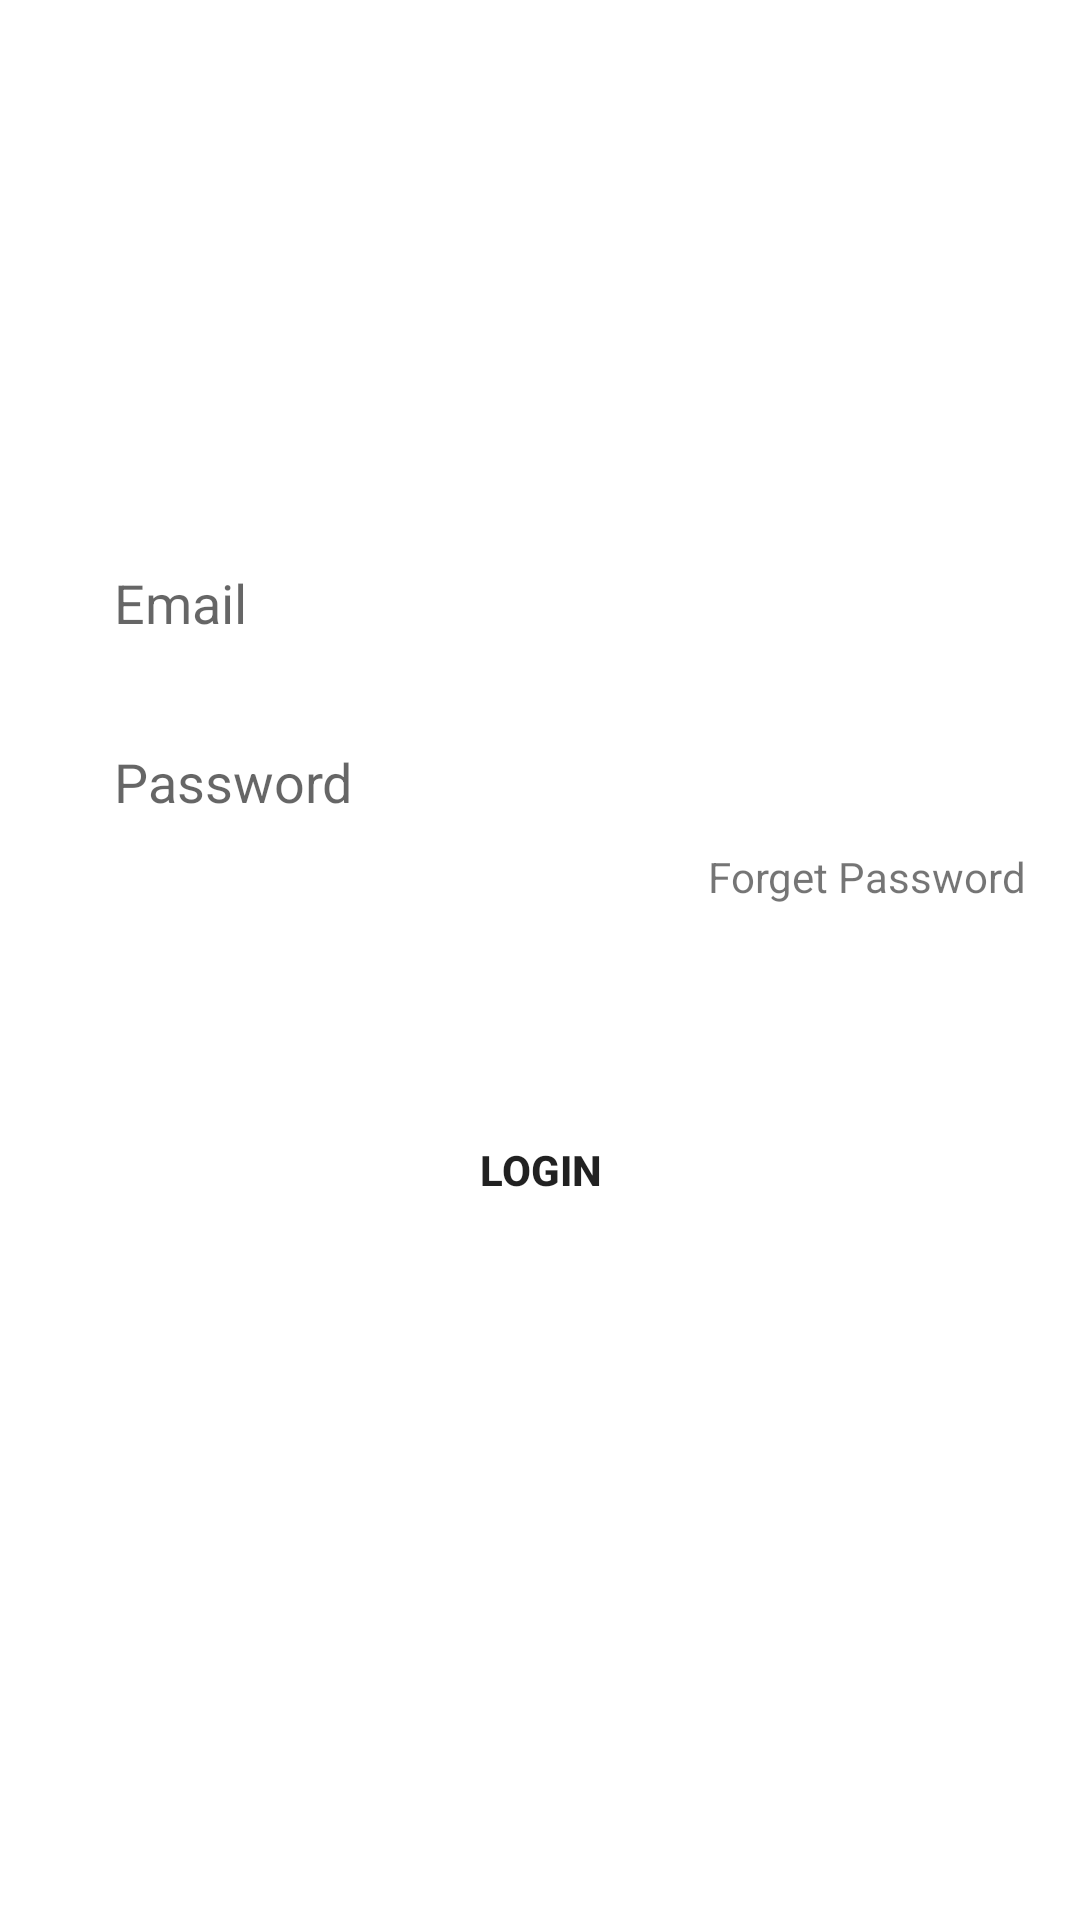

Write the Android layout XML for this screen, with the resource values it uses.
<!-- AndroidManifest.xml: application theme Theme.FinalMyPhrasalVerbsProject -->
<!-- res/layout/login_tab_fragment.xml -->
<?xml version="1.0" encoding="utf-8"?>
<androidx.constraintlayout.widget.ConstraintLayout xmlns:android="http://schemas.android.com/apk/res/android"
    xmlns:app="http://schemas.android.com/apk/res-auto"
    xmlns:tools="http://schemas.android.com/tools"
    android:layout_width="match_parent"
    android:layout_height="match_parent">

    <EditText
        android:id="@+id/id_email"
        android:layout_width="0dp"
        android:layout_height="wrap_content"
        android:background="@drawable/edit_text_bg"
        app:layout_constraintBottom_toBottomOf="parent"
        app:layout_constraintEnd_toEndOf="parent"
        app:layout_constraintStart_toStartOf="parent"
        app:layout_constraintTop_toTopOf="parent"
        app:layout_constraintWidth_percent=".9"
        app:layout_constraintVertical_bias=".3"
        app:layout_constraintHorizontal_bias=".5"
        android:hint="@string/email"
        android:paddingStart="20dp"
        android:paddingBottom="10dp"
        android:paddingTop="10dp"
        tools:ignore="MissingConstraints,RtlSymmetry" />

    <EditText
        android:id="@+id/id_password"
        android:layout_width="0dp"
        android:layout_height="wrap_content"
        android:background="@drawable/edit_text_bg"
        app:layout_constraintBottom_toBottomOf="parent"
        app:layout_constraintEnd_toEndOf="parent"
        app:layout_constraintStart_toStartOf="parent"
        app:layout_constraintTop_toTopOf="parent"
        app:layout_constraintWidth_percent=".9"
        app:layout_constraintVertical_bias=".4"
        app:layout_constraintHorizontal_bias=".5"
        android:hint="@string/password"
        android:paddingStart="20dp"
        android:paddingBottom="10dp"
        android:paddingTop="10dp"
        tools:ignore="MissingConstraints,RtlSymmetry" />

    <Button
        android:id="@+id/button"
        android:layout_width="0dp"
        android:layout_height="60dp"
        android:layout_marginTop="30dp"
        android:background="@drawable/button_bg"
        android:text="@string/login"
        android:textStyle="bold"
        app:layout_constraintBottom_toBottomOf="parent"
        app:layout_constraintEnd_toEndOf="parent"
        app:layout_constraintStart_toStartOf="parent"
        app:layout_constraintTop_toTopOf="parent"
        app:layout_constraintVertical_bias=".6"
        app:layout_constraintWidth_percent=".9"
        tools:ignore="MissingConstraints" />

    <TextView
        android:layout_width="wrap_content"
        android:layout_height="wrap_content"
        android:text="@string/forget_password"
        app:layout_constraintBottom_toBottomOf="parent"
        app:layout_constraintEnd_toEndOf="@+id/id_password"
        app:layout_constraintHorizontal_bias="1.0"
        app:layout_constraintStart_toStartOf="@+id/id_password"
        app:layout_constraintTop_toBottomOf="@+id/id_password"
        app:layout_constraintVertical_bias="0.0" />



</androidx.constraintlayout.widget.ConstraintLayout>
<!-- resources referenced by this layout -->
<resources>
  <string name="email">Email</string>
  <string name="forget_password">Forget Password</string>
  <string name="login">Login</string>
  <string name="password">Password</string>
  <style name="Theme.FinalMyPhrasalVerbsProject" parent="Theme.MaterialComponents.Light.NoActionBar">
          
          <item name="colorPrimary">@color/blue</item>
          <item name="colorPrimaryVariant">@color/blue</item>
          <item name="colorOnPrimary">@color/white</item>
          
          <item name="colorSecondary">@color/blue</item>
          <item name="colorSecondaryVariant">@color/teal_700</item>
          
          <item name="android:statusBarColor" tools:targetApi="l">?attr/colorPrimaryVariant</item>
          
      </style>
  <color name="blue">#FF5476EA</color>
  <color name="white">#FFFFFFFF</color>
  <color name="teal_700">#FF018786</color>
</resources>
